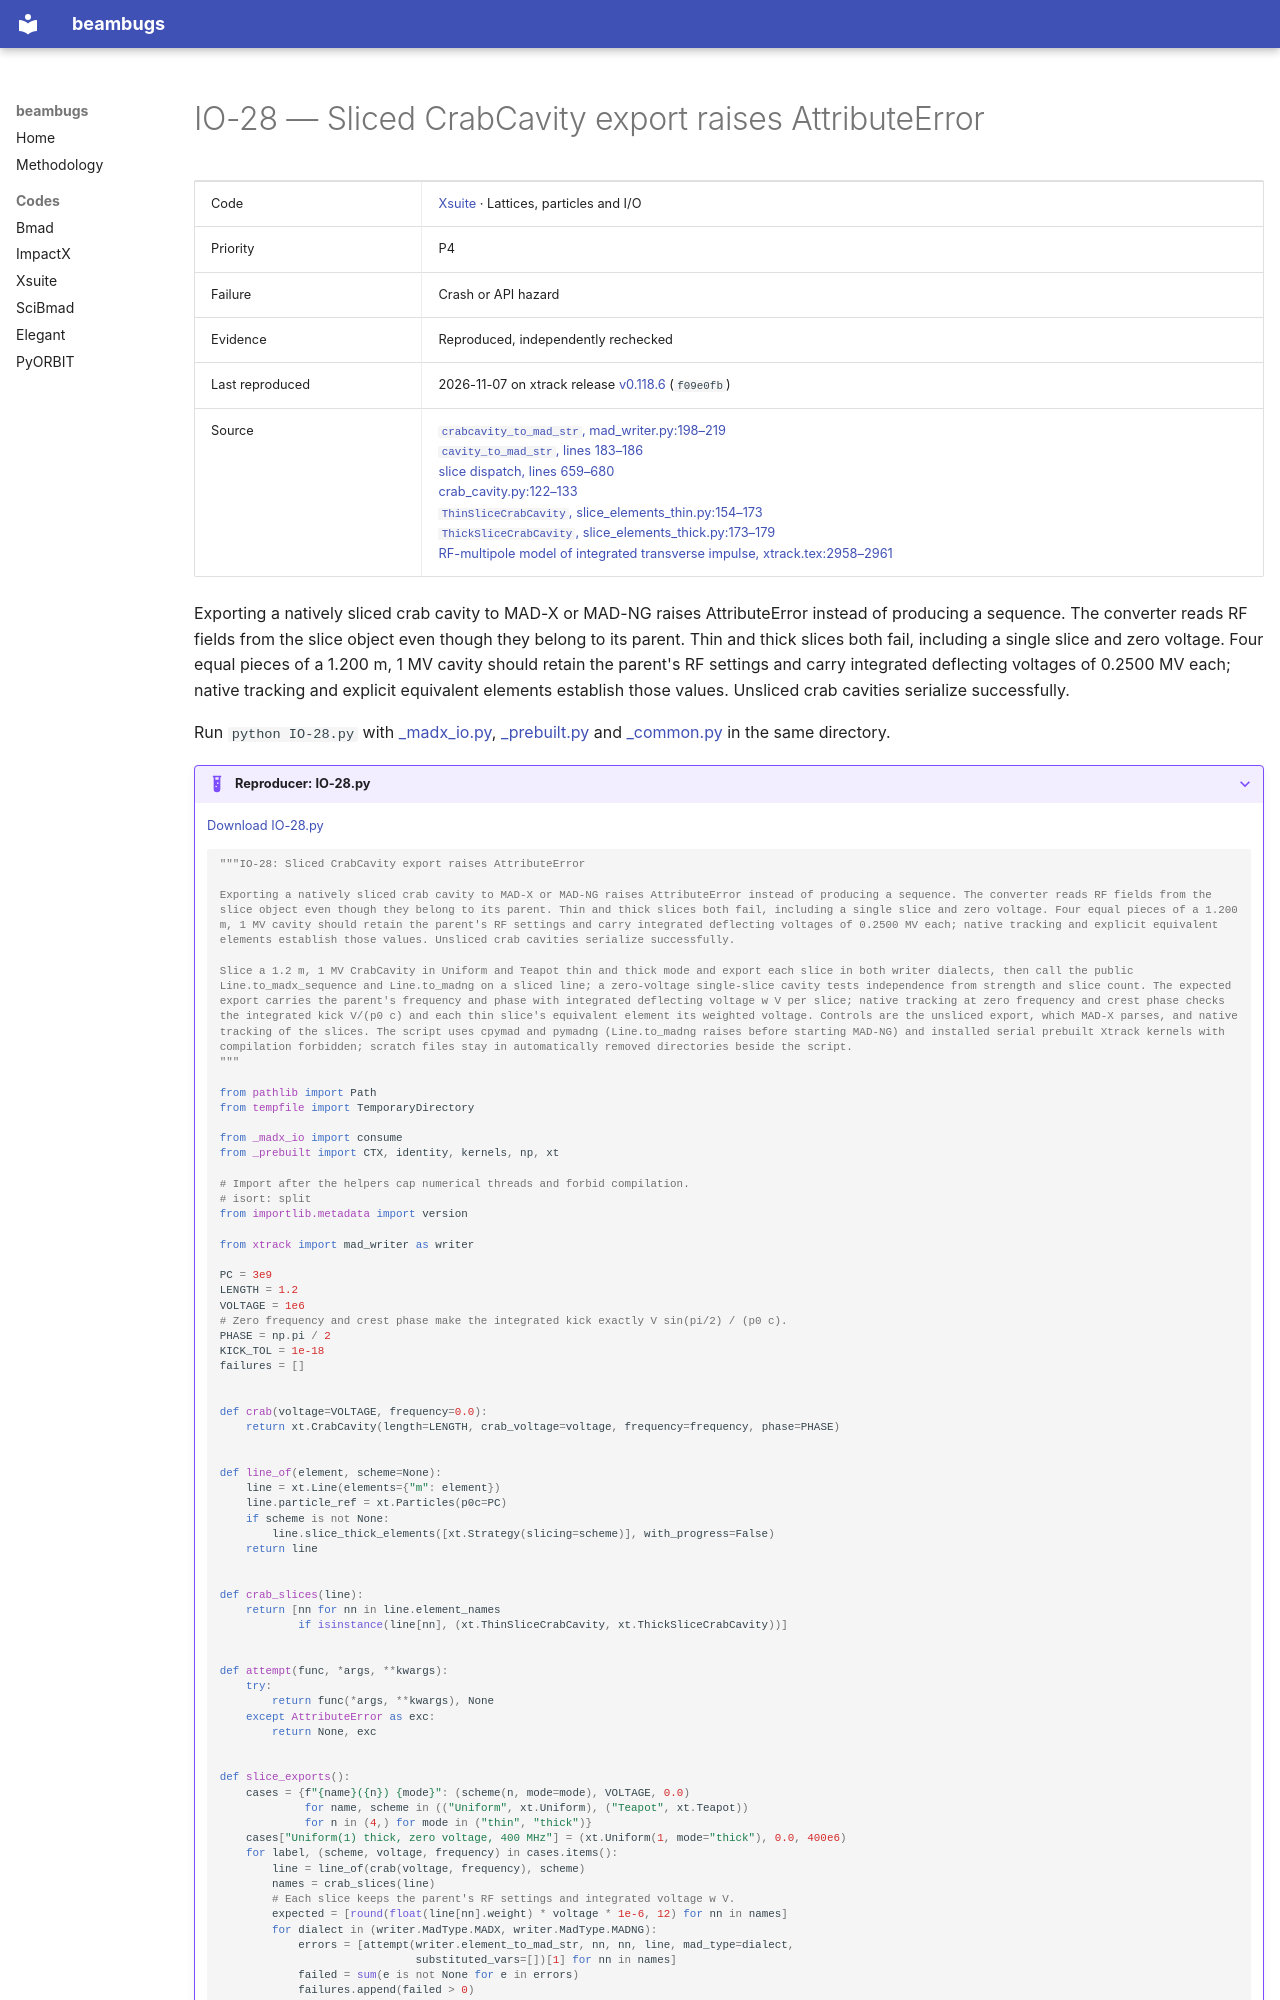

repository: nikitakuklev/beambugs · page: xsuite/IO-28/index.html · generator: mkdocs

---
title: "IO-28: Sliced CrabCavity export raises AttributeError"
hide:
  - toc
---

# IO-28 — Sliced CrabCavity export raises AttributeError

| | |
|---|---|
| Code | [Xsuite](../index.md) · Lattices, particles and I/O |
| Priority | P4 |
| Failure | Crash or API hazard |
| Evidence | Reproduced, independently rechecked |
| Last reproduced | 2026-11-07 on xtrack release [v0.118.6](https://github.com/xsuite/xtrack/tree/v0.118.6) (`f09e0fb`) |
| Source | [`crabcavity_to_mad_str`, mad_writer.py:198–219](https://github.com/xsuite/xtrack/blob/ad5e808cdc5b9a881eac2f41e32a0b7d11cc7028/xtrack/mad_writer.py#L198-L219)<br>[`cavity_to_mad_str`, lines 183–186](https://github.com/xsuite/xtrack/blob/ad5e808cdc5b9a881eac2f41e32a0b7d11cc7028/xtrack/mad_writer.py#L183-L186)<br>[slice dispatch, lines 659–680](https://github.com/xsuite/xtrack/blob/ad5e808cdc5b9a881eac2f41e32a0b7d11cc7028/xtrack/mad_writer.py#L659-L680)<br>[crab_cavity.py:122–133](https://github.com/xsuite/xtrack/blob/ad5e808cdc5b9a881eac2f41e32a0b7d11cc7028/xtrack/beam_elements/crab_cavity.py#L122-L133)<br>[`ThinSliceCrabCavity`, slice_elements_thin.py:154–173](https://github.com/xsuite/xtrack/blob/ad5e808cdc5b9a881eac2f41e32a0b7d11cc7028/xtrack/beam_elements/slice_elements_thin.py#L154-L173)<br>[`ThickSliceCrabCavity`, slice_elements_thick.py:173–179](https://github.com/xsuite/xtrack/blob/ad5e808cdc5b9a881eac2f41e32a0b7d11cc7028/xtrack/beam_elements/slice_elements_thick.py#L173-L179)<br>[RF-multipole model of integrated transverse impulse, xtrack.tex:2958–2961](https://github.com/xsuite/xsuite/blob/e0913e0a18028b2fce06991aebed6150876124b3/docs/physics_manual/xtrack.tex#L2958-L2961) |

Exporting a natively sliced crab cavity to MAD-X or MAD-NG raises AttributeError instead of producing a sequence. The converter reads RF fields from the slice object even though they belong to its parent. Thin and thick slices both fail, including a single slice and zero voltage. Four equal pieces of a 1.200 m, 1 MV cavity should retain the parent's RF settings and carry integrated deflecting voltages of 0.2500 MV each; native tracking and explicit equivalent elements establish those values. Unsliced crab cavities serialize successfully.

Run `python IO-28.py` with [_madx_io.py](../helpers/_madx_io.py), [_prebuilt.py](../helpers/_prebuilt.py) and [_common.py](../helpers/_common.py) in the same directory.

??? example "Reproducer: IO-28.py"

    [Download IO-28.py](IO-28.py)

    ```python
    """IO-28: Sliced CrabCavity export raises AttributeError

    Exporting a natively sliced crab cavity to MAD-X or MAD-NG raises AttributeError instead of producing a sequence. The converter reads RF fields from the slice object even though they belong to its parent. Thin and thick slices both fail, including a single slice and zero voltage. Four equal pieces of a 1.200 m, 1 MV cavity should retain the parent's RF settings and carry integrated deflecting voltages of 0.2500 MV each; native tracking and explicit equivalent elements establish those values. Unsliced crab cavities serialize successfully.

    Slice a 1.2 m, 1 MV CrabCavity in Uniform and Teapot thin and thick mode and export each slice in both writer dialects, then call the public Line.to_madx_sequence and Line.to_madng on a sliced line; a zero-voltage single-slice cavity tests independence from strength and slice count. The expected export carries the parent's frequency and phase with integrated deflecting voltage w V per slice; native tracking at zero frequency and crest phase checks the integrated kick V/(p0 c) and each thin slice's equivalent element its weighted voltage. Controls are the unsliced export, which MAD-X parses, and native tracking of the slices. The script uses cpymad and pymadng (Line.to_madng raises before starting MAD-NG) and installed serial prebuilt Xtrack kernels with compilation forbidden; scratch files stay in automatically removed directories beside the script.
    """

    from pathlib import Path
    from tempfile import TemporaryDirectory

    from _madx_io import consume
    from _prebuilt import CTX, identity, kernels, np, xt

    # Import after the helpers cap numerical threads and forbid compilation.
    # isort: split
    from importlib.metadata import version

    from xtrack import mad_writer as writer

    PC = 3e9
    LENGTH = 1.2
    VOLTAGE = 1e6
    # Zero frequency and crest phase make the integrated kick exactly V sin(pi/2) / (p0 c).
    PHASE = np.pi / 2
    KICK_TOL = 1e-18
    failures = []


    def crab(voltage=VOLTAGE, frequency=0.0):
        return xt.CrabCavity(length=LENGTH, crab_voltage=voltage, frequency=frequency, phase=PHASE)


    def line_of(element, scheme=None):
        line = xt.Line(elements={"m": element})
        line.particle_ref = xt.Particles(p0c=PC)
        if scheme is not None:
            line.slice_thick_elements([xt.Strategy(slicing=scheme)], with_progress=False)
        return line


    def crab_slices(line):
        return [nn for nn in line.element_names
                if isinstance(line[nn], (xt.ThinSliceCrabCavity, xt.ThickSliceCrabCavity))]


    def attempt(func, *args, **kwargs):
        try:
            return func(*args, **kwargs), None
        except AttributeError as exc:
            return None, exc
